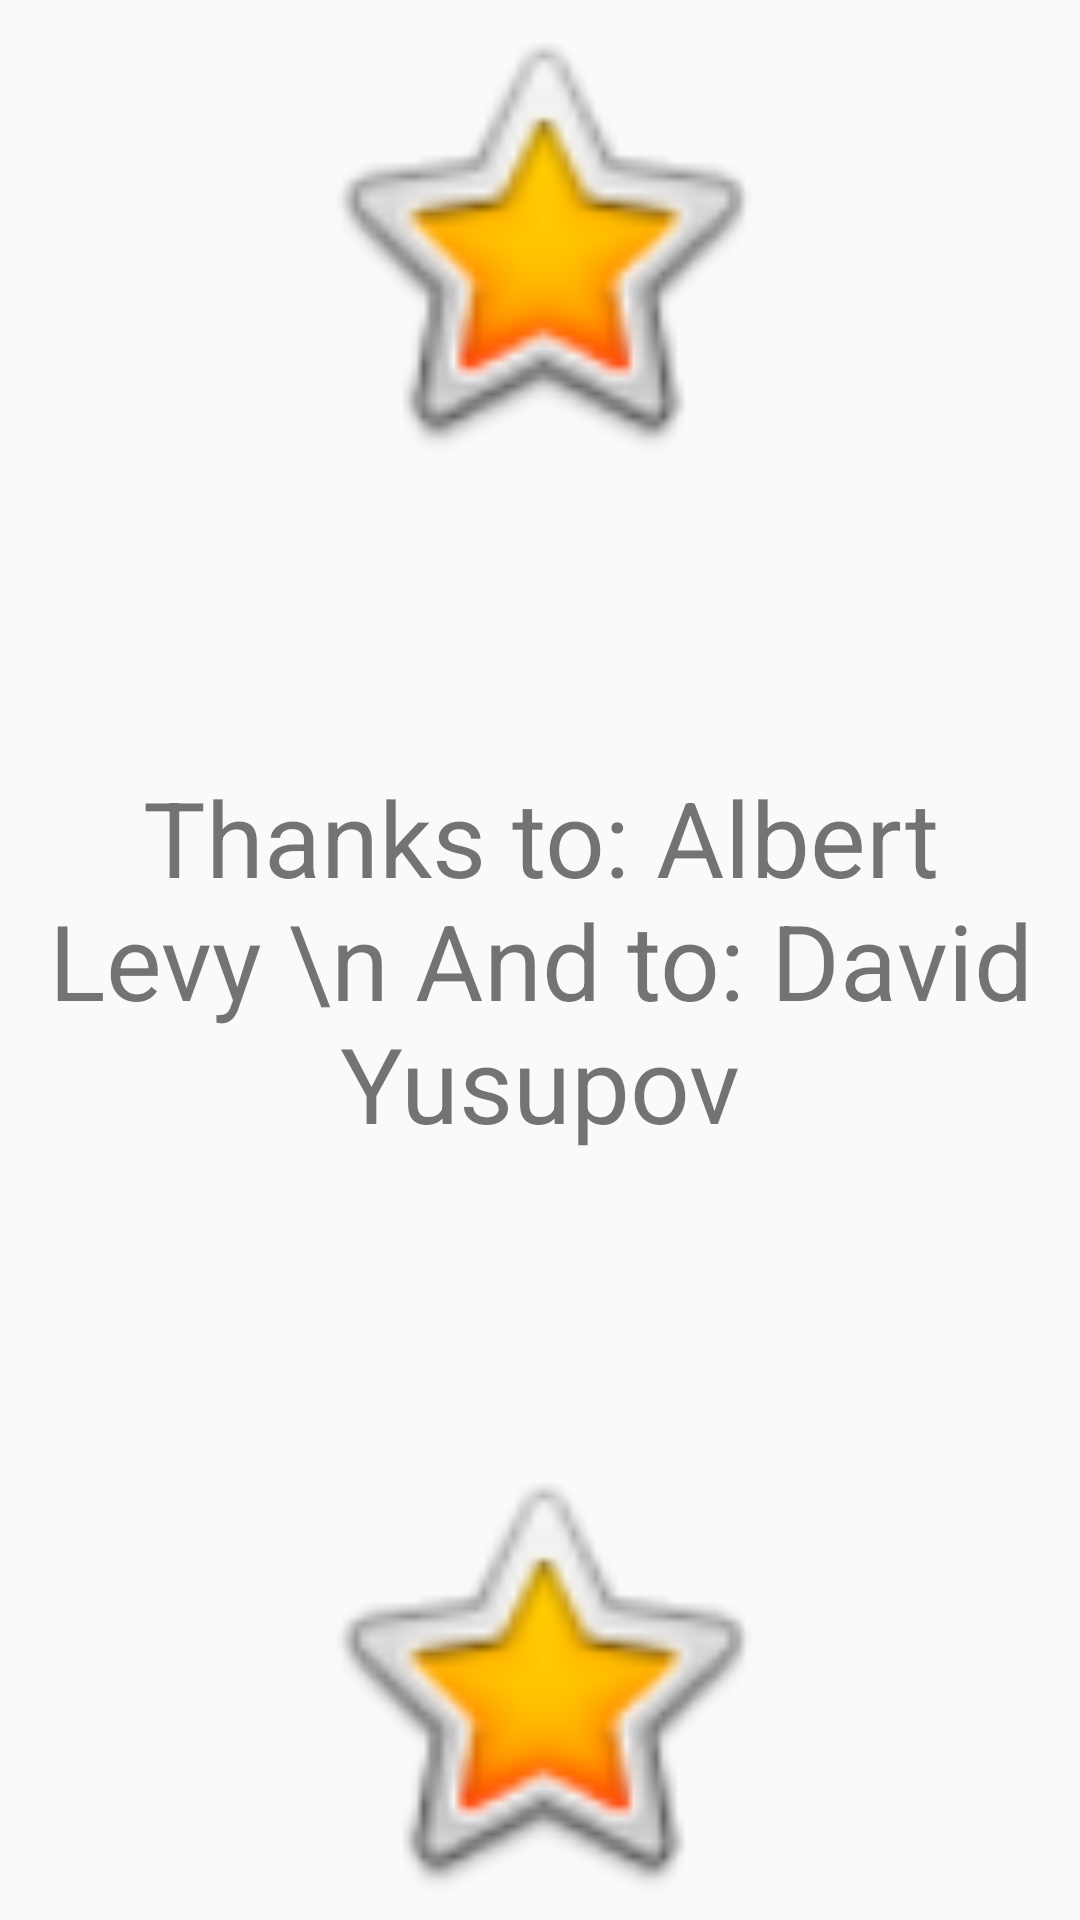

Produce the Android XML layout that renders to this screen, including the resource entries it uses.
<!-- AndroidManifest.xml: application theme Theme.AppCompat.DayNight.DarkActionBar -->
<!-- res/layout/activity_credits.xml -->
<?xml version="1.0" encoding="utf-8"?>
<LinearLayout xmlns:android="http://schemas.android.com/apk/res/android"
    xmlns:app="http://schemas.android.com/apk/res-auto"
    xmlns:tools="http://schemas.android.com/tools"
    android:id="@+id/main"
    android:layout_width="match_parent"
    android:layout_height="match_parent"
    android:orientation="vertical"
    tools:context=".CreditsActivity">

    <ImageView
        android:layout_width="match_parent"
        android:layout_height="0dp"
        android:layout_weight="1"
        app:srcCompat="@android:drawable/btn_star_big_on" />

    <TextView
        android:layout_width="match_parent"
        android:layout_height="0dp"
        android:layout_weight="2"
        android:gravity="center"
        android:text="Thanks to: Albert Levy \n And to: David Yusupov"
        android:textSize="35dp" />

    <ImageView
        android:layout_width="match_parent"
        android:layout_height="0dp"
        android:layout_weight="1"
        app:srcCompat="@android:drawable/btn_star_big_on" />
</LinearLayout>
<!-- resources referenced by this layout -->
<resources>

</resources>
